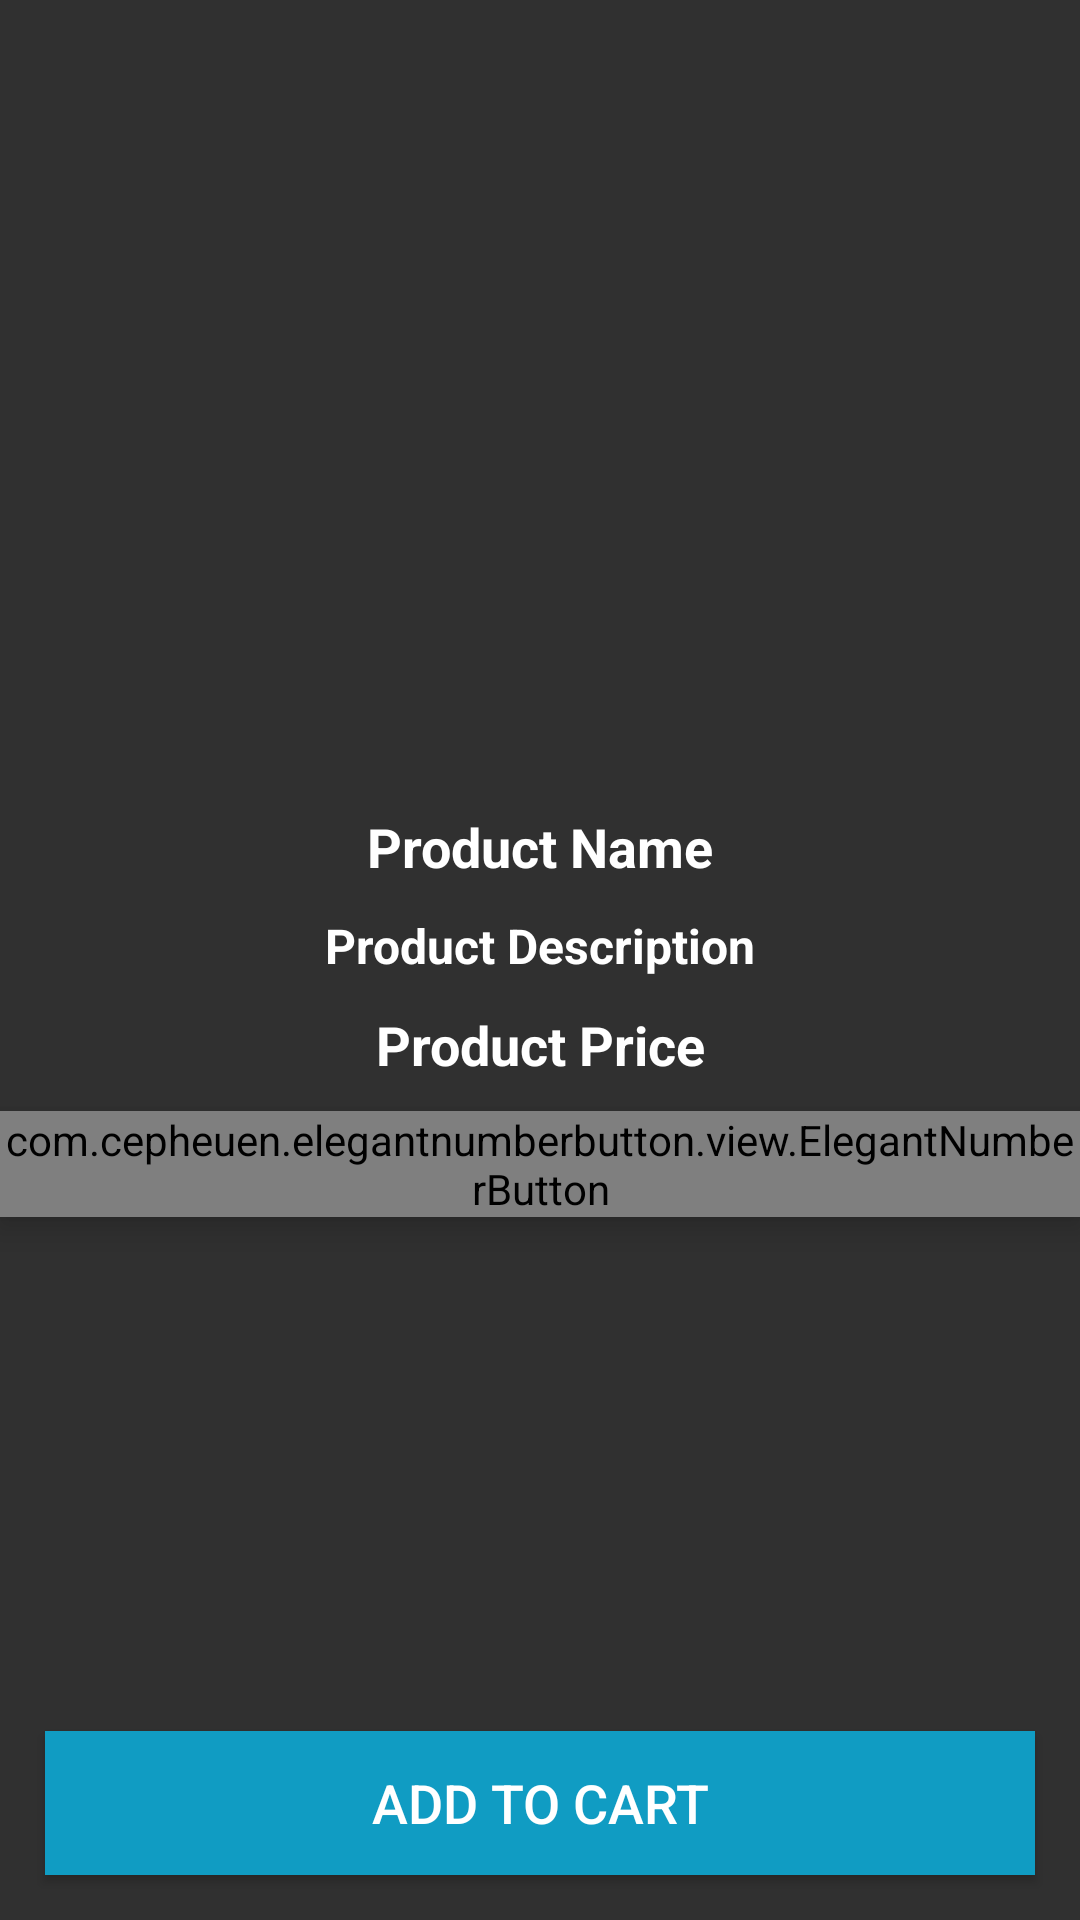

Reconstruct the res/layout file that produces this screen, plus the resources it refers to.
<!-- AndroidManifest.xml: application theme AppTheme -->
<!-- res/layout/activity_product_details.xml -->
<?xml version="1.0" encoding="utf-8"?>
<RelativeLayout
    xmlns:android="http://schemas.android.com/apk/res/android"
    xmlns:app="http://schemas.android.com/apk/res-auto"
    xmlns:tools="http://schemas.android.com/tools"
    android:layout_width="match_parent"
    android:layout_height="match_parent"
    tools:context=".Buyers.ProductDetailsActivity">

    <ImageView
        android:id="@+id/product_image_details"
        android:layout_width="match_parent"
        android:layout_height="260dp"
        android:scaleType="centerCrop"
        />
    <TextView
        android:id="@+id/product_name_details"
        android:layout_width="match_parent"
        android:layout_height="wrap_content"
        android:layout_below="@+id/product_image_details"
        android:text="Product Name"
        android:textColor="@android:color/white"
        android:textStyle="bold"
        android:textSize="18sp"
        android:gravity="center"
        android:layout_marginTop="10dp"
        />


    <TextView
        android:id="@+id/product_description_details"
        android:layout_width="match_parent"
        android:layout_height="wrap_content"
        android:layout_below="@+id/product_name_details"
        android:text="Product Description"
        android:textColor="@android:color/white"
        android:textStyle="bold"
        android:textSize="16sp"
        android:gravity="center"
        android:layout_marginTop="10dp"
        />

    <TextView
        android:id="@+id/product_price_details"
        android:layout_width="match_parent"
        android:layout_height="wrap_content"
        android:layout_below="@+id/product_description_details"
        android:text="Product Price"
        android:textColor="@android:color/white"
        android:textStyle="bold"
        android:textSize="18sp"
        android:gravity="center"
        android:layout_marginTop="10dp"
        />

    <com.cepheuen.elegantnumberbutton.view.ElegantNumberButton
        android:id="@+id/number_btn"
        android:layout_height="wrap_content"
        android:layout_width="wrap_content"
        android:elevation="6dp"
        app:textSize="16dp"
        app:initialNumber="1"
        app:finalNumber="10"
        android:layout_centerHorizontal="true"
        android:layout_below="@+id/product_price_details"
        android:layout_marginTop="10dp"
        >
    </com.cepheuen.elegantnumberbutton.view.ElegantNumberButton>


    <Button
        android:id="@+id/pd_add_to_cart_button"
        android:layout_width="match_parent"
        android:layout_height="wrap_content"
        android:background="@color/colorBlue"
        android:layout_margin="15dp"
        android:layout_alignParentBottom="true"
        android:text="Add to Cart"
        android:textColor="@android:color/white"
        android:textSize="18dp"
        />
</RelativeLayout>
<!-- resources referenced by this layout -->
<resources>
  <color name="colorBlue">#109cc3</color>
  <style name="AppTheme" parent="Theme.AppCompat.NoActionBar">
          
          <item name="colorPrimary">@color/colorWhite</item>
          <item name="colorPrimaryDark">@color/colorBlue</item>
          <item name="colorAccent">@color/colorAccent</item>
      </style>
  <color name="colorWhite">#dcdcdc</color>
  <color name="colorAccent">#FF4081</color>
</resources>
